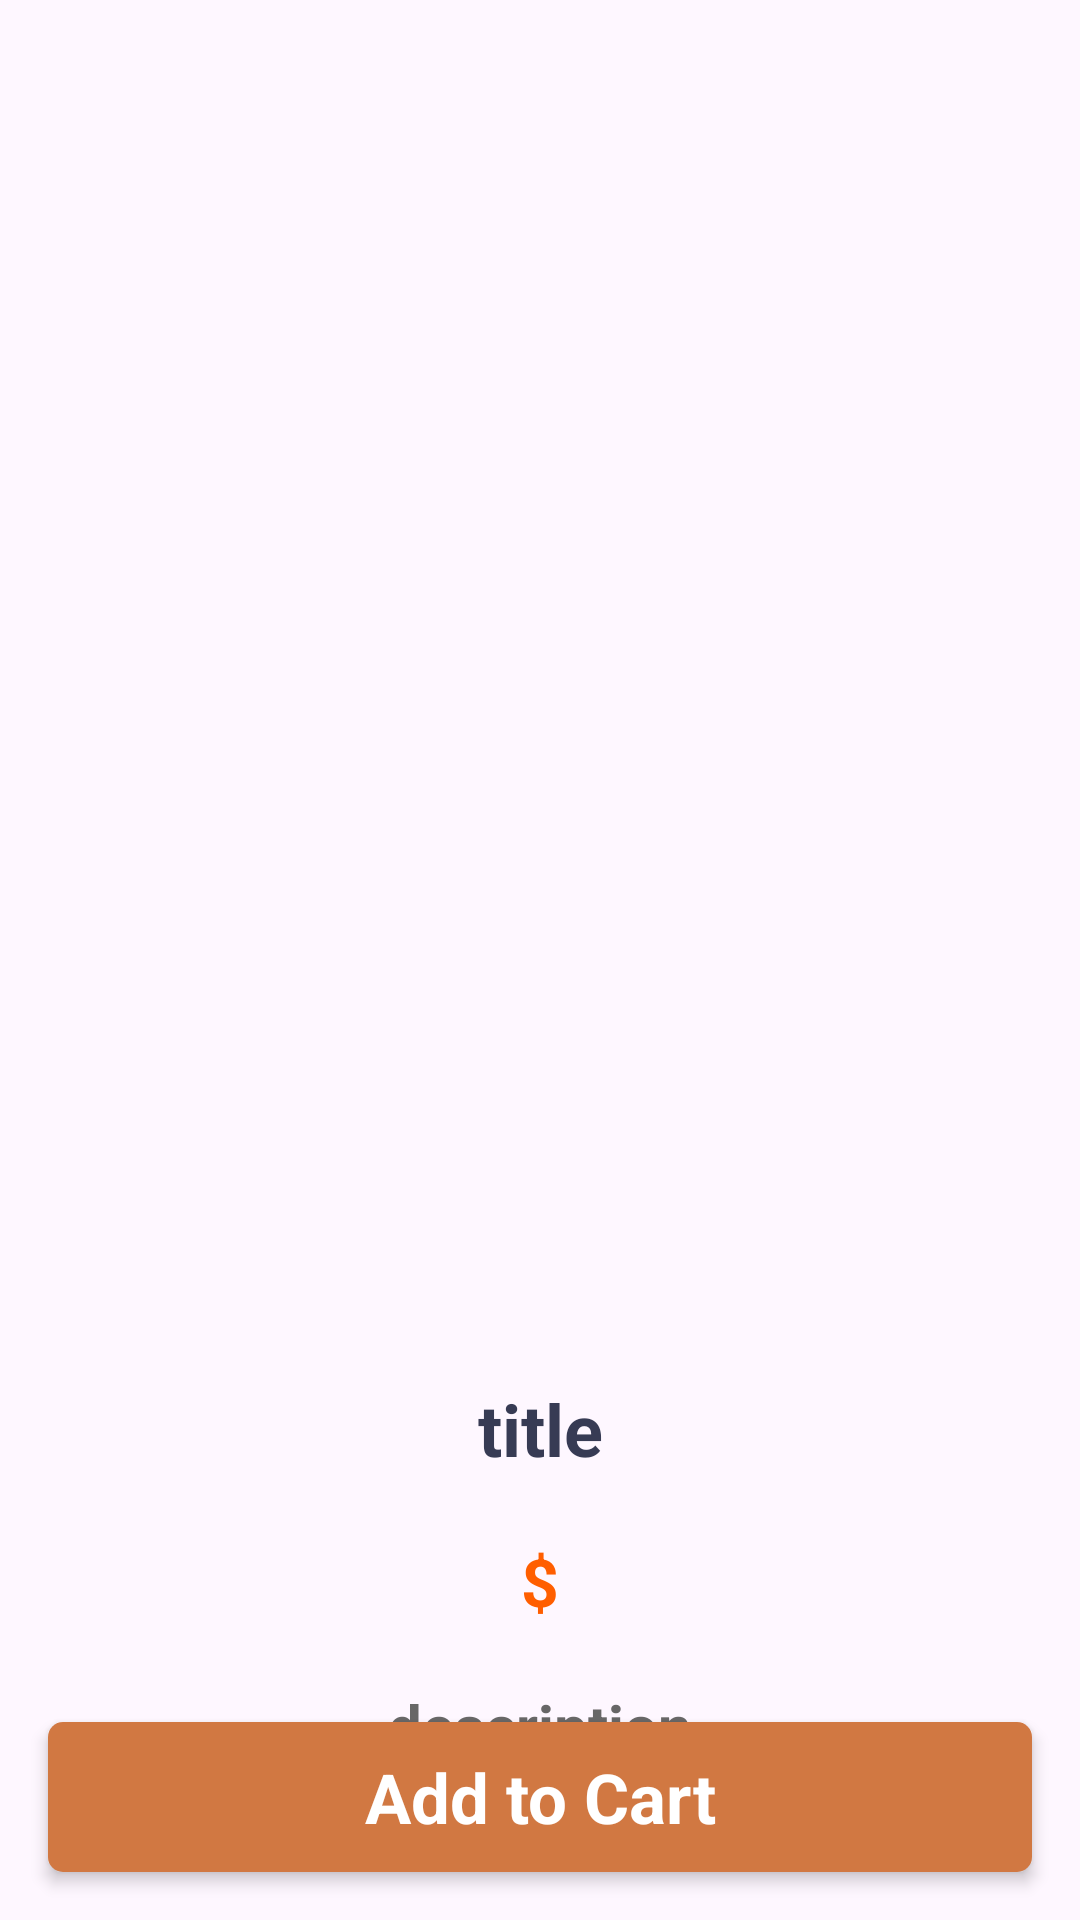

Layout XML and referenced resources for this Android screen:
<!-- AndroidManifest.xml: application theme Theme.AND103_AssignmentHT -->
<!-- res/layout/activity_show_dentail.xml -->
<?xml version="1.0" encoding="utf-8"?>
<androidx.constraintlayout.widget.ConstraintLayout xmlns:android="http://schemas.android.com/apk/res/android"
    xmlns:app="http://schemas.android.com/apk/res-auto"
    xmlns:tools="http://schemas.android.com/tools"
    android:layout_width="match_parent"
    android:layout_height="match_parent"
    tools:context=".activity.ShowDentailActivity">
    <ScrollView
        android:id="@+id/scrollView2"
        android:layout_width="match_parent"
        android:layout_height="match_parent">

        <LinearLayout
            android:layout_width="match_parent"
            android:layout_height="wrap_content"
            android:orientation="vertical">


            <ImageView
                android:id="@+id/picFruit"
                android:layout_width="400dp"
                android:layout_height="400dp"
                android:layout_gravity="center"
                android:layout_weight="1"
                 />
            <TextView
                android:id="@+id/titleTxt"
                android:layout_width="match_parent"
                android:layout_height="wrap_content"
                android:layout_marginTop="60dp"
                android:text="title"
                android:textAlignment="center"
                android:textColor="#373b54"
                android:textSize="24sp"
                android:textStyle="bold" />

            <TextView
                android:id="@+id/priceTxt"
                android:layout_width="match_parent"
                android:layout_height="wrap_content"
                android:text="$"
                android:layout_margin="20dp"
                android:textAlignment="center"
                android:textColor="#ff5e00"
                android:textSize="22sp"
                android:textStyle="bold"/>
            <TextView
                android:id="@+id/descriptionTxt"
                android:layout_width="match_parent"
                android:layout_height="wrap_content"
                android:text="description"
                android:textAlignment="center"
                android:textColor="#686767"
                android:textStyle="bold"
                android:textSize="20dp"/>


        </LinearLayout>
    </ScrollView>
    <TextView
        android:id="@+id/addToCartBtn"
        android:layout_width="0dp"
        android:layout_height="50dp"
        app:layout_constraintBottom_toBottomOf="@+id/scrollView2"
        app:layout_constraintEnd_toEndOf="parent"
        android:text="Add to Cart"
        android:elevation="3dp"
        android:textStyle="bold"
        android:layout_margin="16dp"
        android:gravity="center"
        android:background="@drawable/orangebuttom_background"
        android:textSize="23sp"
        android:textColor="#ffffff"
        app:layout_constraintStart_toStartOf="parent"/>
</androidx.constraintlayout.widget.ConstraintLayout>
<!-- resources referenced by this layout -->
<resources>
  <!-- drawable orangebuttom_background (drawable) -->
  <?xml version="1.0" encoding="utf-8"?>
  <selector xmlns:android="http://schemas.android.com/apk/res/android">
  <item>
      <shape android:shape="rectangle">
          <corners android:radius="5dp"/>
          <solid android:color="#d17842"/>
      </shape>
  </item>
  </selector>
  <style name="Theme.AND103_AssignmentHT" parent="Base.Theme.AND103_AssignmentHT" />
  <style name="Base.Theme.AND103_AssignmentHT" parent="Theme.Material3.DayNight.NoActionBar">
          
          
      </style>
</resources>
